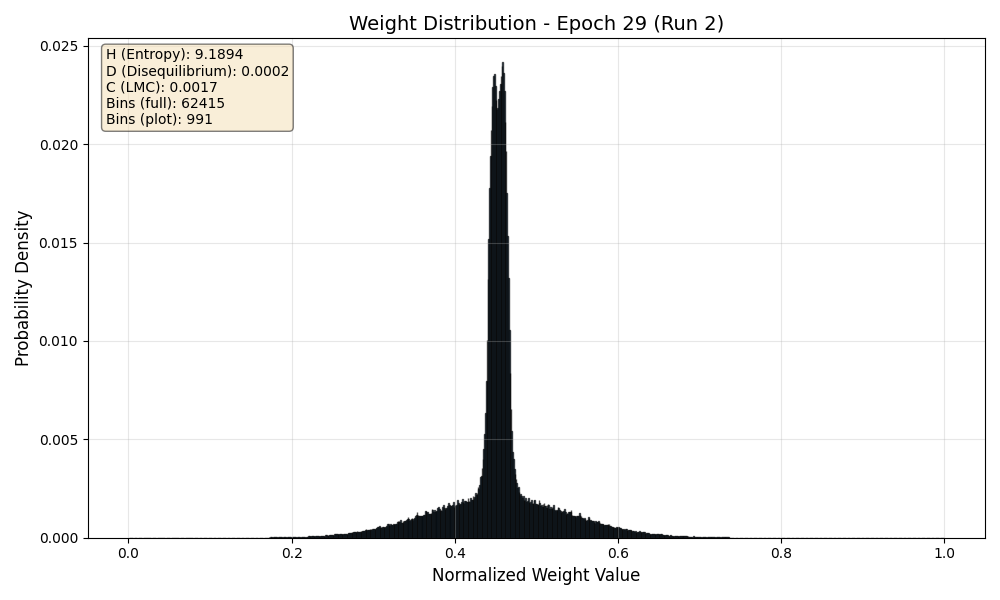

The table this chart was drawn from, first rows:
Bin_Center, Probability
0.000008011, 0.00000003454
0.00002403, 0.0000000001
0.00004005, 0.0000000001
0.00005608, 0.0000000001
0.0000721, 0.0000000001
0.00008812, 0.0000000001
0.0001041, 0.0000000001
0.0001202, 0.0000000001
0.0001362, 0.0000000001
0.0001522, 0.0000000001
0.0001682, 0.0000000001
0.0001843, 0.0000000001
0.0002003, 0.0000000001
0.0002163, 0.0000000001
0.0002323, 0.0000000001
0.0002483, 0.0000000001
0.0002644, 0.0000000001
0.0002804, 0.0000000001
0.0002964, 0.0000000001
0.0003124, 0.0000000001
0.0003284, 0.0000000001
0.0003445, 0.0000000001
0.0003605, 0.0000000001
0.0003765, 0.0000000001
0.0003925, 0.0000000001
0.0004086, 0.0000000001
0.0004246, 0.0000000001
0.0004406, 0.0000000001
0.0004566, 0.0000000001
0.0004726, 0.0000000001
0.0004887, 0.0000000001
0.0005047, 0.0000000001
0.0005207, 0.0000000001
0.0005367, 0.0000000001
0.0005528, 0.0000000001
0.0005688, 0.0000000001
0.0005848, 0.0000000001
0.0006008, 0.0000000001
0.0006168, 0.0000000001
0.0006329, 0.0000000001
0.0006489, 0.0000000001
0.0006649, 0.0000000001
0.0006809, 0.0000000001
0.0006969, 0.0000000001
0.000713, 0.0000000001
0.000729, 0.0000000001
0.000745, 0.0000000001
0.000761, 0.0000000001
0.0007771, 0.0000000001
0.0007931, 0.0000000001
0.0008091, 0.0000000001
0.0008251, 0.0000000001
0.0008411, 0.0000000001
0.0008572, 0.0000000001
0.0008732, 0.0000000001
0.0008892, 0.0000000001
0.0009052, 0.0000000001
0.0009213, 0.0000000001
0.0009373, 0.0000000001
0.0009533, 0.0000000001
... 62,355 more rows
